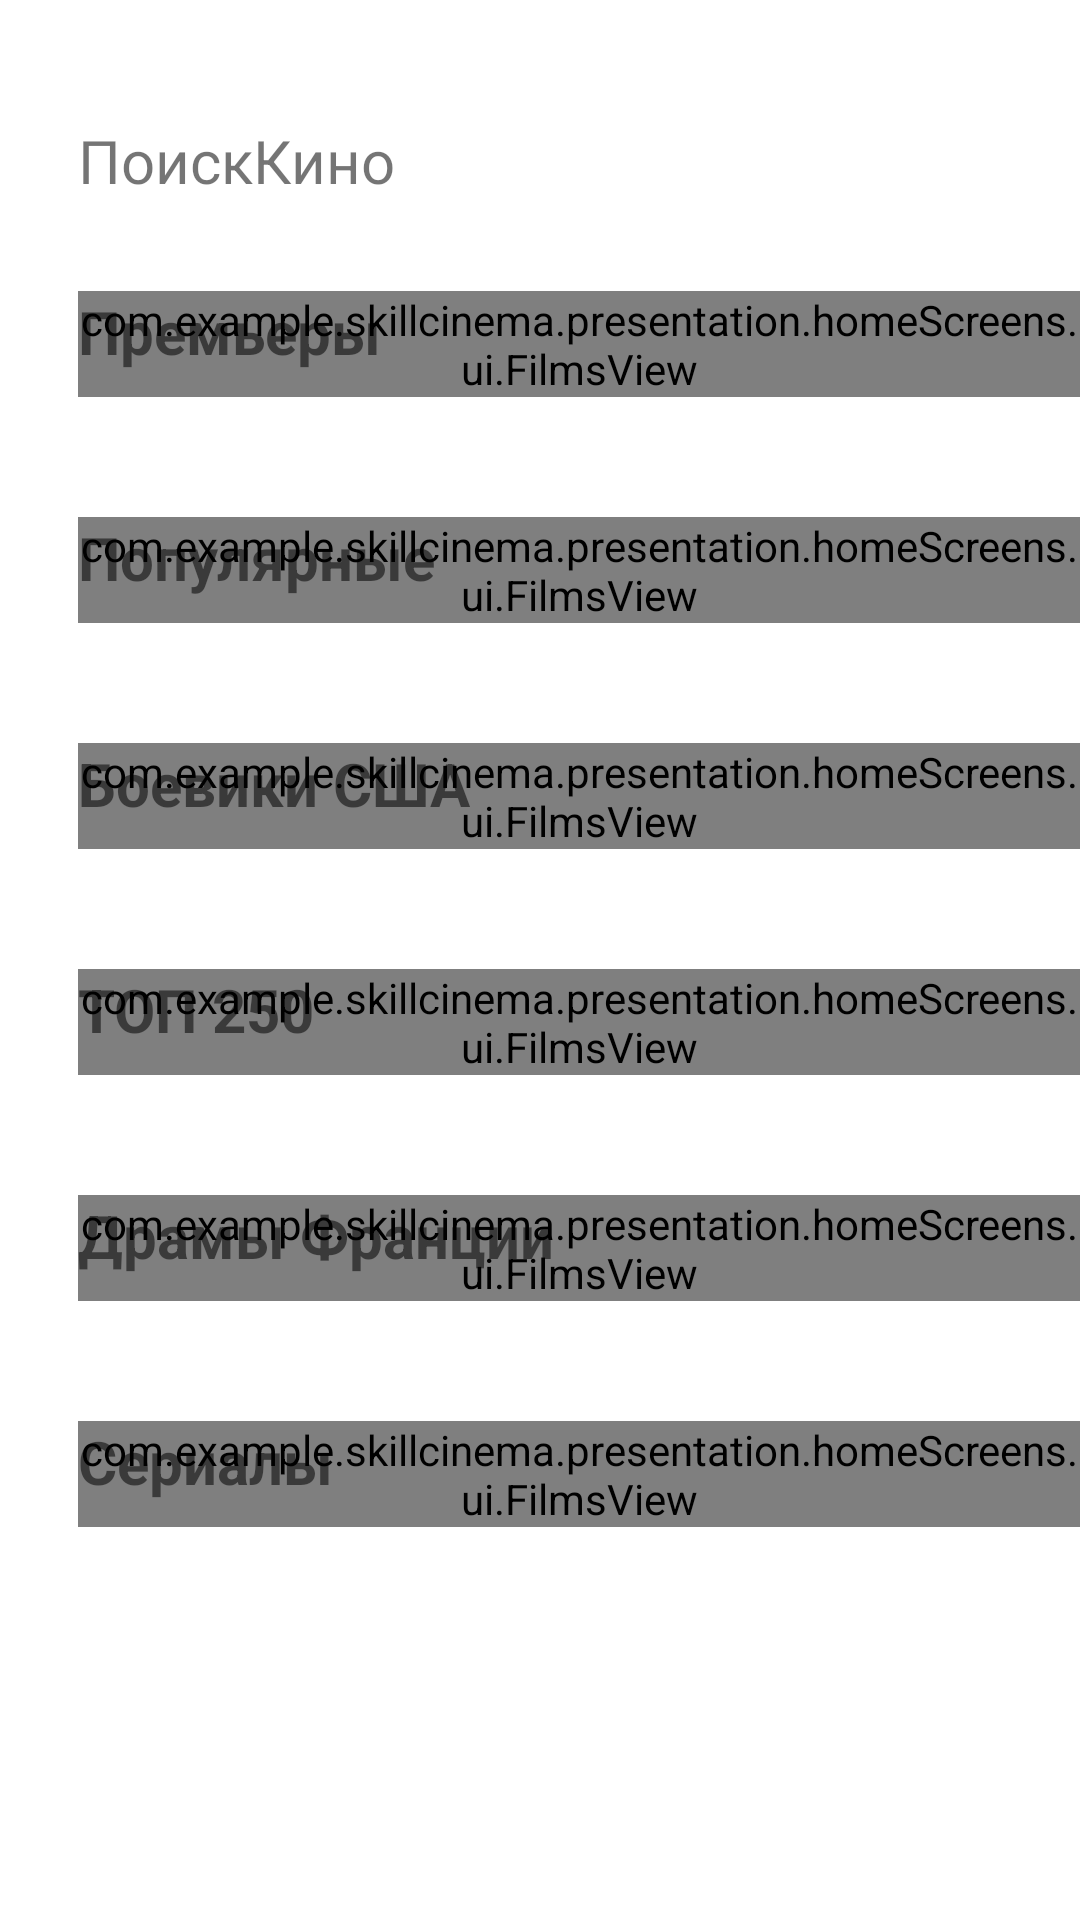

Android layout source for this screen:
<!-- AndroidManifest.xml: application theme Theme.SkillCinema -->
<!-- res/layout/fragment_home.xml -->
<?xml version="1.0" encoding="utf-8"?>
<androidx.constraintlayout.widget.ConstraintLayout xmlns:android="http://schemas.android.com/apk/res/android"
    xmlns:app="http://schemas.android.com/apk/res-auto"
    xmlns:tools="http://schemas.android.com/tools"
    android:layout_width="match_parent"
    android:layout_height="match_parent"
    android:fillViewport="true">

    <androidx.core.widget.NestedScrollView
        android:layout_width="match_parent"
        android:layout_height="match_parent">

        <androidx.constraintlayout.widget.ConstraintLayout
            android:layout_width="wrap_content"
            android:layout_height="wrap_content">

            <TextView
                android:id="@+id/textView"
                android:layout_width="120dp"
                android:layout_height="wrap_content"
                android:layout_marginStart="26dp"
                android:layout_marginTop="40dp"
                android:text="@string/skillcinema"
                android:textSize="20sp"
                app:layout_constraintEnd_toEndOf="parent"
                app:layout_constraintHorizontal_bias="0.0"
                app:layout_constraintStart_toStartOf="parent"
                app:layout_constraintTop_toTopOf="parent" />

            <com.example.skillcinema.presentation.homeScreens.ui.FilmsView
                android:id="@+id/custom_films_view"
                android:layout_width="334dp"
                android:layout_height="wrap_content"
                android:layout_marginStart="26dp"
                android:layout_marginTop="30dp"
                app:layout_constraintEnd_toEndOf="parent"
                app:layout_constraintHorizontal_bias="0.0"
                app:layout_constraintStart_toStartOf="parent"
                app:layout_constraintTop_toBottomOf="@+id/textView">

            </com.example.skillcinema.presentation.homeScreens.ui.FilmsView>

            <TextView
                android:id="@+id/premiers"
                android:layout_width="wrap_content"
                android:layout_height="wrap_content"
                android:layout_marginStart="26dp"
                android:layout_marginTop="30dp"
                android:text="@string/premiers"
                android:textSize="20sp"
                android:textStyle="bold"
                app:layout_constraintEnd_toEndOf="parent"
                app:layout_constraintHorizontal_bias="0.0"
                app:layout_constraintStart_toStartOf="parent"
                app:layout_constraintTop_toBottomOf="@+id/textView" />

            <com.example.skillcinema.presentation.homeScreens.ui.FilmsView
                android:id="@+id/custom_films_view_popular"
                android:layout_width="334dp"
                android:layout_height="wrap_content"
                android:layout_marginStart="26dp"
                android:layout_marginTop="40dp"
                app:layout_constraintEnd_toEndOf="parent"
                app:layout_constraintHorizontal_bias="0.0"
                app:layout_constraintStart_toStartOf="parent"
                app:layout_constraintTop_toBottomOf="@+id/custom_films_view">

            </com.example.skillcinema.presentation.homeScreens.ui.FilmsView>

            <TextView
                android:id="@+id/popular_text"
                android:layout_width="wrap_content"
                android:layout_height="wrap_content"
                android:layout_marginStart="26dp"
                android:layout_marginTop="40dp"
                android:text="@string/popular"
                android:textSize="20sp"
                android:textStyle="bold"
                app:layout_constraintEnd_toEndOf="parent"
                app:layout_constraintHorizontal_bias="0.0"
                app:layout_constraintStart_toStartOf="parent"
                app:layout_constraintTop_toBottomOf="@+id/custom_films_view" />

            <com.example.skillcinema.presentation.homeScreens.ui.FilmsView
                android:id="@+id/custom_films_view_actionUSA"
                android:layout_width="334dp"
                android:layout_height="wrap_content"
                android:layout_marginStart="26dp"
                android:layout_marginTop="40dp"
                app:layout_constraintEnd_toEndOf="parent"
                app:layout_constraintHorizontal_bias="0.0"
                app:layout_constraintStart_toStartOf="parent"
                app:layout_constraintTop_toBottomOf="@+id/custom_films_view_popular">

            </com.example.skillcinema.presentation.homeScreens.ui.FilmsView>

            <TextView
                android:id="@+id/action_text"
                android:layout_width="wrap_content"
                android:layout_height="wrap_content"
                android:layout_marginStart="26dp"
                android:layout_marginTop="40dp"
                android:text="@string/actionUSA"
                android:textSize="20sp"
                android:textStyle="bold"
                app:layout_constraintEnd_toEndOf="parent"
                app:layout_constraintHorizontal_bias="0.0"
                app:layout_constraintStart_toStartOf="parent"
                app:layout_constraintTop_toBottomOf="@+id/custom_films_view_popular" />

            <com.example.skillcinema.presentation.homeScreens.ui.FilmsView
                android:id="@+id/custom_films_view_TOP250"
                android:layout_width="334dp"
                android:layout_height="wrap_content"
                android:layout_marginStart="26dp"
                android:layout_marginTop="40dp"
                app:layout_constraintEnd_toEndOf="parent"
                app:layout_constraintHorizontal_bias="0.0"
                app:layout_constraintStart_toStartOf="parent"
                app:layout_constraintTop_toBottomOf="@+id/custom_films_view_actionUSA">

            </com.example.skillcinema.presentation.homeScreens.ui.FilmsView>

            <TextView
                android:id="@+id/top250_text"
                android:layout_width="wrap_content"
                android:layout_height="wrap_content"
                android:layout_marginStart="26dp"
                android:layout_marginTop="40dp"
                android:text="@string/top250"
                android:textSize="20sp"
                android:textStyle="bold"
                app:layout_constraintEnd_toEndOf="parent"
                app:layout_constraintHorizontal_bias="0.0"
                app:layout_constraintStart_toStartOf="parent"
                app:layout_constraintTop_toBottomOf="@+id/custom_films_view_actionUSA" />

            <com.example.skillcinema.presentation.homeScreens.ui.FilmsView
                android:id="@+id/custom_films_view_france_drams"
                android:layout_width="334dp"
                android:layout_height="wrap_content"
                android:layout_marginStart="26dp"
                android:layout_marginTop="40dp"
                app:layout_constraintEnd_toEndOf="parent"
                app:layout_constraintHorizontal_bias="0.0"
                app:layout_constraintStart_toStartOf="parent"
                app:layout_constraintTop_toBottomOf="@+id/custom_films_view_TOP250">

            </com.example.skillcinema.presentation.homeScreens.ui.FilmsView>

            <TextView
                android:id="@+id/france_drams_text"
                android:layout_width="wrap_content"
                android:layout_height="wrap_content"
                android:layout_marginStart="26dp"
                android:layout_marginTop="40dp"
                android:text="@string/france_drams"
                android:textSize="20sp"
                android:textStyle="bold"
                app:layout_constraintEnd_toEndOf="parent"
                app:layout_constraintHorizontal_bias="0.0"
                app:layout_constraintStart_toStartOf="parent"
                app:layout_constraintTop_toBottomOf="@+id/custom_films_view_TOP250" />

            <com.example.skillcinema.presentation.homeScreens.ui.FilmsView
                android:id="@+id/custom_films_view_serials"
                android:layout_width="334dp"
                android:layout_height="wrap_content"
                android:layout_marginStart="26dp"
                android:layout_marginTop="40dp"
                app:layout_constraintEnd_toEndOf="parent"
                app:layout_constraintHorizontal_bias="0.0"
                app:layout_constraintStart_toStartOf="parent"
                app:layout_constraintTop_toBottomOf="@+id/custom_films_view_france_drams">

            </com.example.skillcinema.presentation.homeScreens.ui.FilmsView>

            <TextView
                android:id="@+id/serials_text"
                android:layout_width="wrap_content"
                android:layout_height="wrap_content"
                android:layout_marginStart="26dp"
                android:layout_marginTop="40dp"
                android:text="@string/serials"
                android:textSize="20sp"
                android:textStyle="bold"
                app:layout_constraintEnd_toEndOf="parent"
                app:layout_constraintHorizontal_bias="0.0"
                app:layout_constraintStart_toStartOf="parent"
                app:layout_constraintTop_toBottomOf="@+id/custom_films_view_france_drams" />

        </androidx.constraintlayout.widget.ConstraintLayout>




    </androidx.core.widget.NestedScrollView>





</androidx.constraintlayout.widget.ConstraintLayout>
<!-- resources referenced by this layout -->
<resources>
  <string name="actionUSA">Боевики США</string>
  <string name="france_drams">Драмы Франции</string>
  <string name="popular">Популярные</string>
  <string name="premiers">Премьеры</string>
  <string name="serials">Сериалы</string>
  <string name="skillcinema">ПоискКино</string>
  <string name="top250">ТОП 250</string>
  <style name="Theme.SkillCinema" parent="Theme.MaterialComponents.DayNight.NoActionBar">
          
          <item name="colorPrimary">@color/purple_500</item>
          <item name="colorPrimaryVariant">@color/purple_700</item>
          <item name="colorOnPrimary">@color/white</item>
          
          <item name="colorSecondary">@color/teal_200</item>
          <item name="colorSecondaryVariant">@color/teal_700</item>
          <item name="colorOnSecondary">@color/black</item>
          
          <item name="android:statusBarColor">?attr/colorPrimaryVariant</item>
          
          <item name="android:textColorHint">#838390</item>
      </style>
  <color name="purple_500">#FF6200EE</color>
  <color name="purple_700">#FF3700B3</color>
  <color name="white">#FFFFFFFF</color>
  <color name="teal_200">#FF03DAC5</color>
  <color name="teal_700">#FF018786</color>
  <color name="black">#FF000000</color>
</resources>
